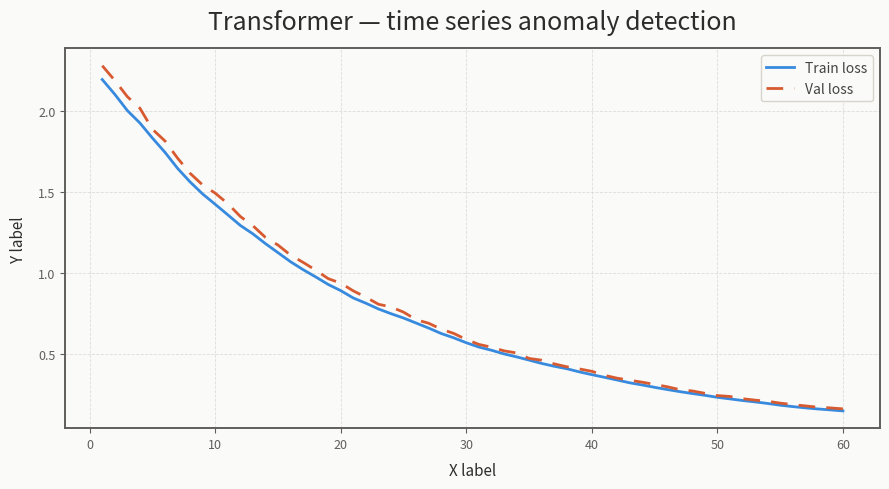
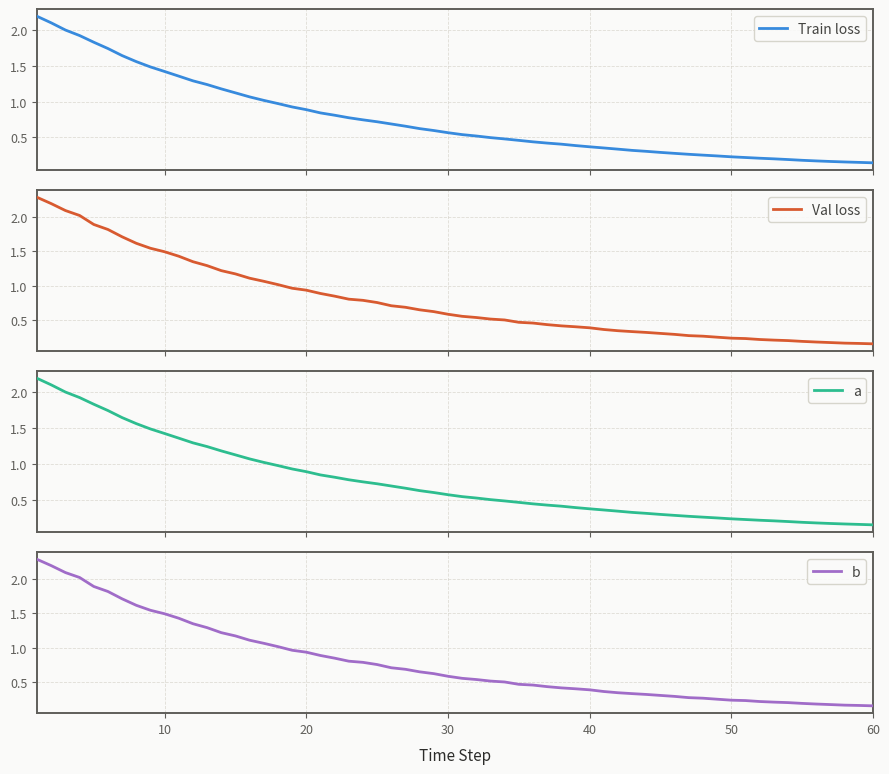

These charts were generated, in order, by the following Python code:
"""loss_plotter.py — grouped, class-based training curve visualiser."""
 
from __future__ import annotations
 
import matplotlib.pyplot as plt
import matplotlib.ticker as ticker
from matplotlib.backends.backend_pdf import PdfPages
import numpy as np
from dataclasses import dataclass
 
 
# ---------------------------------------------------------------------------
# Config
# ---------------------------------------------------------------------------
 
@dataclass
class PlotConfig:
    title:     str        = "Plot Title"
    xlabel:    str        = "X label"
    ylabel:    str        = "Y label"
    figsize:   tuple      = (9, 5)
    log_scale: bool       = False
    smoothing: float      = 0.0        # EMA factor in [0, 1)
    save_path: str | None = None
 
 
@dataclass(frozen=True)
class _Theme:
    colors:     tuple = ("#378ADD", "#D85A30", "#2DBD8F", "#A06CC8")
    annotation: str   = "#888680"
    text:       str   = "#2C2C2A"
    subtext:    str   = "#5F5E5A"
    grid:       str   = "#D3D1C7"
    background: str   = "#FAFAF9"
 
THEME = _Theme()
 
 
# ---------------------------------------------------------------------------
# Data
# ---------------------------------------------------------------------------
 
class DataProcessor:
 
    @staticmethod
    def to_array(data: list | np.ndarray) -> np.ndarray:
        return np.asarray(data, dtype=float)
 
    @staticmethod
    def ema(values: np.ndarray, alpha: float) -> np.ndarray:
        """Exponential moving average. alpha=0 returns values unchanged."""
        if alpha == 0:
            return values
        out = np.empty_like(values)
        out[0] = values[0]
        for i in range(1, len(values)):
            out[i] = alpha * out[i - 1] + (1 - alpha) * values[i]
        return out
 
 
 
 
# ---------------------------------------------------------------------------
# Axes styling
# ---------------------------------------------------------------------------
 
class AxesStyler:
 
    @staticmethod
    def apply_base(ax: plt.Axes, cfg: PlotConfig) -> None:
        ax.set_facecolor(THEME.background)
        ax.grid(True, color=THEME.grid, linewidth=0.6, linestyle="--", alpha=0.7)
        ax.set_axisbelow(True)
        for spine in ax.spines.values():
            spine.set_edgecolor(THEME.subtext)
            spine.set_linewidth(1.4)
        ax.tick_params(colors=THEME.subtext, labelsize=9)
        ax.set_xlabel(cfg.xlabel, fontsize=11, color=THEME.text , labelpad=8)
        ax.set_ylabel(cfg.ylabel, fontsize=11, color=THEME.text , labelpad=8)
        if cfg.title:
            ax.set_title(cfg.title, fontsize=18, fontweight="medium",
                         color=THEME.text, pad=14)
 
    @staticmethod
    def apply_log_scale(ax: plt.Axes) -> None:
        ax.set_yscale("log")
        ax.yaxis.set_major_formatter(ticker.LogFormatterSciNotation(base=10))
 
    @staticmethod
    def apply_legend(ax: plt.Axes) -> None:
        legend = ax.legend(
            fontsize=10, frameon=True, framealpha=0.9,
            edgecolor=THEME.grid, facecolor=THEME.background,
            loc="upper right", handlelength=2.0,
        )
        for text in legend.get_texts():
            text.set_color("#444441")
 
 
# ---------------------------------------------------------------------------
# Renderer
# ---------------------------------------------------------------------------
 
class SeriesRenderer:
 
    @staticmethod
    def draw(
        ax: plt.Axes,
        epochs: np.ndarray,
        values: np.ndarray,
        color: str,
        label: str,
        dashed: bool,
    ) -> None:
        line_kwargs: dict = dict(color=color, linewidth=2.0, label=label, zorder=3)
        if dashed:
            line_kwargs |= dict(linestyle="--", dashes=(6, 4))
        ax.plot(epochs, values, **line_kwargs)
 
 
# ---------------------------------------------------------------------------
# Public API
# ---------------------------------------------------------------------------
 
def plot_subplots(
    *series: list | np.ndarray,
    labels: list[str] | None = None,
    cfg:    PlotConfig       = PlotConfig(),
    show:   bool             = True,
) -> tuple[plt.Figure, list[plt.Axes]]:
    """
    Plot each series in its own subplot, stacked vertically.
 
    X axis is shared and fixed to the longest series length.
    Y axis is independent per subplot, scaled to each curve.
 
    Parameters
    ----------
    *series : one or more array-like sequences of values
    labels  : display name for each series (default: "Series 1", "Series 2", ...)
    cfg     : PlotConfig — all visual and behaviour options
 
    Returns
    -------
    fig, list[ax]
 
    Examples
    --------
    plot_subplots(train_loss, val_loss,
                  labels=["Train loss", "Val loss"],
                  cfg=PlotConfig(title="Transformer"))
    """
    if not series:
        raise ValueError("At least one series is required.")
 
    arrays  = [DataProcessor.to_array(s) for s in series]
    labels  = labels or [f"Series {i + 1}" for i in range(len(arrays))]
    smooth  = [DataProcessor.ema(a, cfg.smoothing) for a in arrays]
    x_max   = max(len(a) for a in arrays)
    n       = len(arrays)
 
    fig_h   = cfg.figsize[1] * n
    fig, axes = plt.subplots(n, 1, figsize=(cfg.figsize[0], fig_h), sharex=True)
    fig.patch.set_facecolor(THEME.background)
 
    if n == 1:
        axes = [axes]
 
    for i, (ax, sm, label) in enumerate(zip(axes, smooth, labels)):
        epochs = np.arange(1, len(arrays[i]) + 1)
        color  = THEME.colors[i % len(THEME.colors)]
 
        _cfg = PlotConfig(
            title="",
            xlabel=cfg.xlabel if i == n - 1 else "",
            ylabel=cfg.ylabel,
            log_scale=cfg.log_scale,
        )
        AxesStyler.apply_base(ax, _cfg)
        ax.set_xlim(1, x_max)
 
        SeriesRenderer.draw(ax, epochs, sm, color, label, dashed=False)
 
        if cfg.log_scale:
            AxesStyler.apply_log_scale(ax)
 
        AxesStyler.apply_legend(ax)
 
    fig.suptitle(cfg.title, fontsize=18, fontweight="medium",
                 color=THEME.text, y=1.01)
    plt.tight_layout()
 
    if cfg.save_path:
        fig.savefig(cfg.save_path, dpi=150, bbox_inches="tight")
        #print(f"Saved → {cfg.save_path}")
    elif show:
        plt.show()
    plt.close(fig)
 
    return fig, axes
 
 
def plot_timeseries(
    *series: list | np.ndarray,
    labels: list[str] | None = None,
    cfg:    PlotConfig       = PlotConfig(),
    show:   bool             = True,
) -> tuple[plt.Figure, plt.Axes]:
    """
    Plot one or more time series on a single axes.
 
    Parameters
    ----------
    *series : one or more array-like sequences of values
    labels  : display name for each series (default: "Series 1", "Series 2", ...)
    cfg     : PlotConfig — all visual and behaviour options
 
    Returns
    -------
    fig, ax
 
    Examples
    --------
    # loss curves
    plot_timeseries(train_loss, val_loss,
                    labels=["Train loss", "Val loss"],
                    cfg=PlotConfig(title="Transformer", smoothing=0.6))
 
    # single series
    plot_timeseries(lr_schedule, labels=["Learning rate"], cfg=PlotConfig(ylabel="LR"))
    """
    if not series:
        raise ValueError("At least one series is required.")
 
    arrays  = [DataProcessor.to_array(s) for s in series]
    labels  = labels or [f"Series {i + 1}" for i in range(len(arrays))]
    epochs  = np.arange(1, len(arrays[0]) + 1)
    smooth  = [DataProcessor.ema(a, cfg.smoothing) for a in arrays]
 
    fig, ax = plt.subplots(figsize=cfg.figsize)
    fig.patch.set_facecolor(THEME.background)
 
    AxesStyler.apply_base(ax, cfg)
 
    for i, (raw, sm, label) in enumerate(zip(arrays, smooth, labels)):
        color  = THEME.colors[i % len(THEME.colors)]
        dashed = (i > 0)
        SeriesRenderer.draw(ax, epochs, sm, color, label, dashed)
 
    if cfg.log_scale:
        AxesStyler.apply_log_scale(ax)
 
    AxesStyler.apply_legend(ax)
    plt.tight_layout()
 
    if cfg.save_path:
        fig.savefig(cfg.save_path, dpi=150, bbox_inches="tight")
        #print(f"Saved → {cfg.save_path}")
    elif show:
        plt.show()
    plt.close(fig)
 
    return fig, ax


def save_figures_to_pdf(figs: list[plt.Figure], path: str) -> None:
    """Save a list of figures as pages in a single PDF."""
    with PdfPages(path) as pdf:
        for fig in figs:
            pdf.savefig(fig, bbox_inches="tight")


# ---------------------------------------------------------------------------
# Demo
# ---------------------------------------------------------------------------

def _generate_demo(n: int = 60, seed: int = 0) -> tuple[list, list]:
    rng = np.random.default_rng(seed)
    train, val = [], []
    t = 2.3
    for i in range(n):
        t *= 0.955 + rng.standard_normal() * 0.005
        v  = t * (1.04 + rng.standard_normal() * 0.008 + max(0, (i - 40) * 0.002))
        train.append(round(t, 4))
        val.append(round(v, 4))
    return train, val


if __name__ == "__main__":
    train_losses, val_losses = _generate_demo()

    plot_timeseries(
        train_losses,
        val_losses,
        labels=["Train loss", "Val loss"],
        cfg=PlotConfig(
            title="Transformer — time series anomaly detection",
            figsize = (9, 5),
            # smoothing=0.6,
            # log_scale=True,
            # save_path="loss_curve.png",
        ),
    )
    
    plot_subplots(
        train_losses,
        val_losses,
        train_losses,
        val_losses,
        labels=["Train loss", "Val loss", "a", "b"],
        cfg=PlotConfig(
            #title="Transformer — time series anomaly detection",
            title = None,
            figsize = (9, 2),
            xlabel = "Time Step",
            ylabel = None,
            # smoothing=0.6,
            # log_scale=True,
            # save_path="loss_curve.png",
        ),
    )
